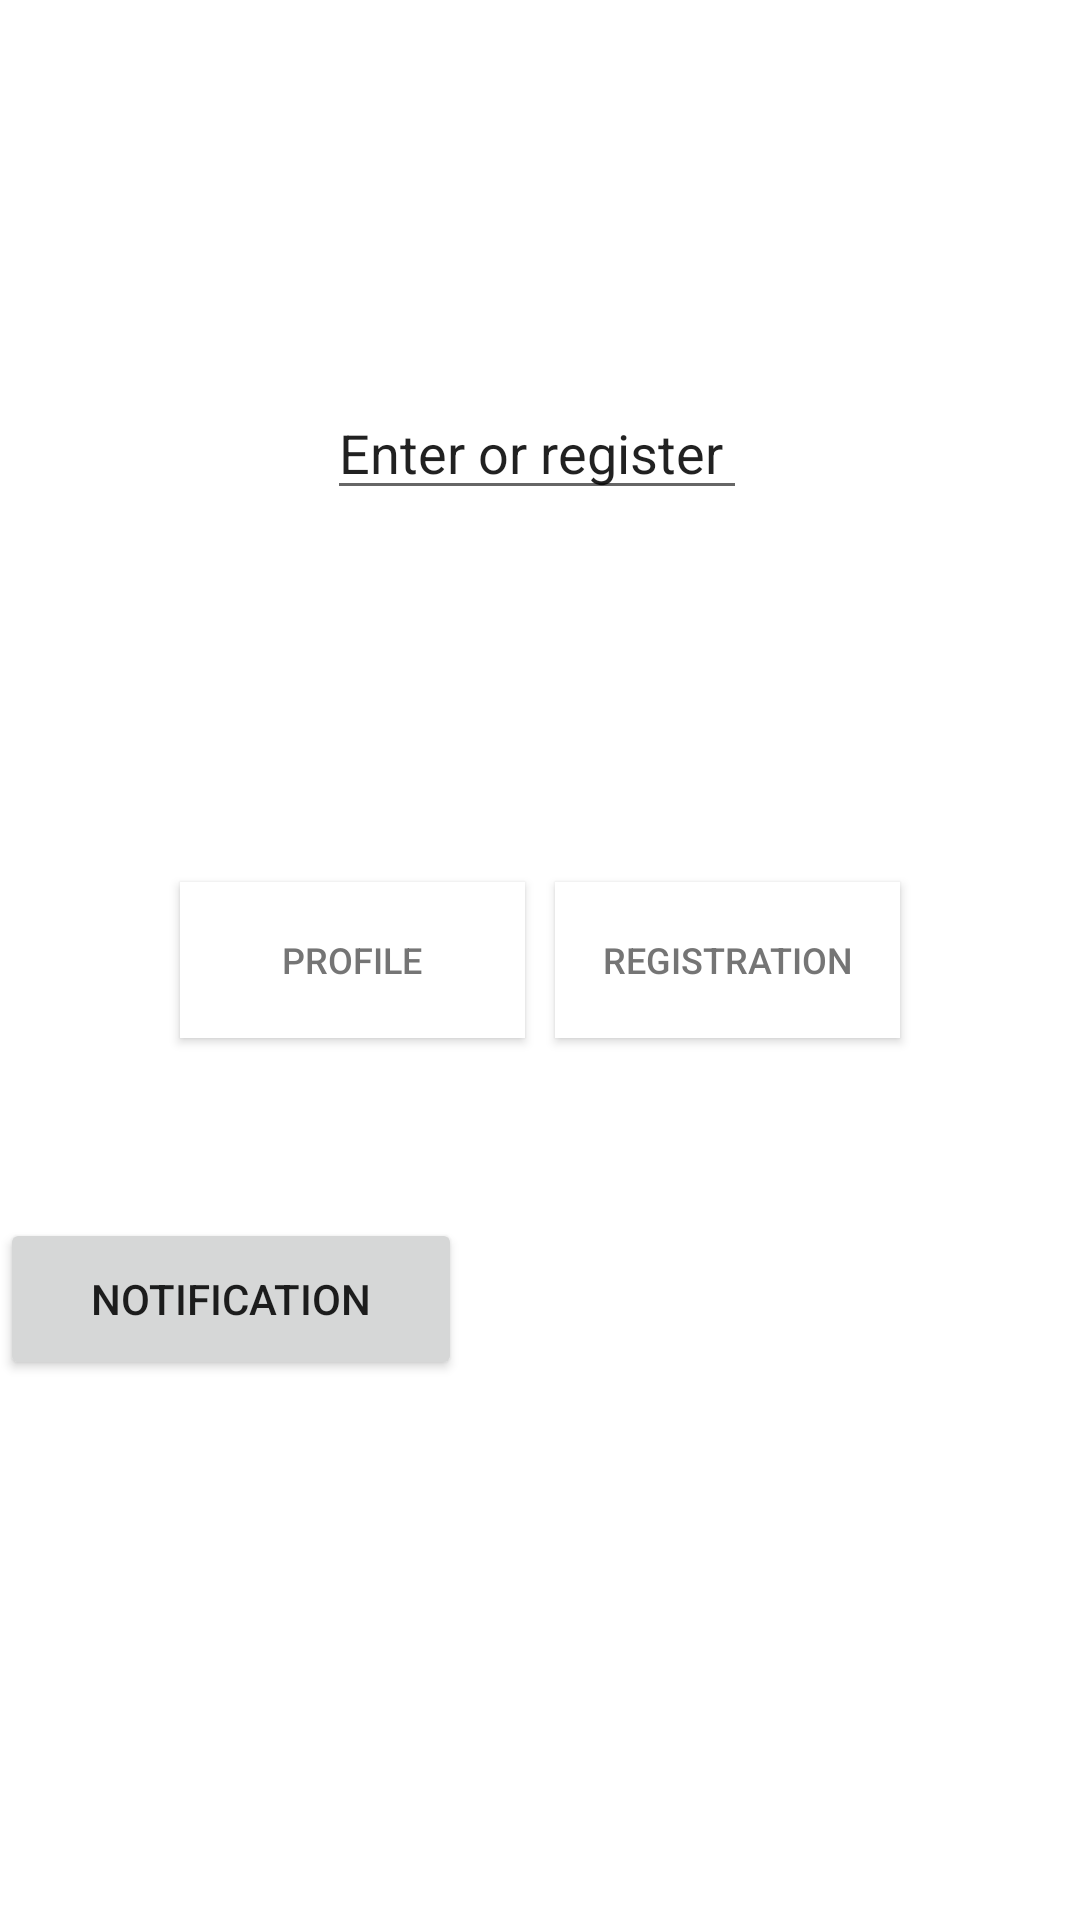

Reconstruct the res/layout file that produces this screen, plus the resources it refers to.
<!-- AndroidManifest.xml: application theme Theme.MobDevPract5 -->
<!-- res/layout/fragment_choosing.xml -->
<?xml version="1.0" encoding="utf-8"?>
<FrameLayout xmlns:android="http://schemas.android.com/apk/res/android"
    xmlns:tools="http://schemas.android.com/tools"
    android:layout_width="match_parent"
    android:layout_height="match_parent"
    xmlns:app="http://schemas.android.com/apk/res-auto"
    tools:context=".UI.views.Choosing">


    <androidx.constraintlayout.widget.ConstraintLayout
        android:layout_width="match_parent"
        android:layout_height="match_parent">
        <Button
            android:id="@+id/profile_button"
            android:layout_width="115dp"
            android:layout_height="52dp"
            android:layout_marginStart="60dp"
            android:background="#FFFFFF"
            android:text="@string/profile"
            android:textColor="#757575"
            android:textSize="12sp"
            app:layout_constraintBottom_toBottomOf="parent"
            app:layout_constraintStart_toStartOf="parent"
            app:layout_constraintTop_toTopOf="parent" />

        <Button
            android:id="@+id/registration_button"
            android:layout_width="115dp"
            android:layout_height="52dp"
            android:layout_marginEnd="60dp"
            android:background="#FFFFFF"
            android:onClick="goToRegistration"
            android:text="@string/registration"
            android:textColor="#757575"
            android:textSize="12sp"
            app:layout_constraintBottom_toBottomOf="parent"
            app:layout_constraintEnd_toEndOf="parent"
            app:layout_constraintTop_toTopOf="parent" />

        <EditText
            android:id="@+id/chooser"
            android:layout_width="140dp"
            android:layout_height="39dp"
            android:layout_marginBottom="124dp"
            android:ems="10"
            android:inputType="textPersonName"
            android:text="Enter or register"
            app:layout_constraintBottom_toTopOf="@+id/profile_button"
            app:layout_constraintEnd_toEndOf="parent"
            app:layout_constraintHorizontal_bias="0.496"
            app:layout_constraintStart_toStartOf="parent" />
        <Button
            android:id="@+id/notificationButton"
            android:layout_width="154dp"
            android:layout_height="54dp"
            android:layout_marginBottom="180dp"
            android:text="Notification"
            app:layout_constraintBottom_toBottomOf="parent"
            tools:layout_editor_absoluteX="138dp"
            tools:ignore="MissingConstraints" />
    </androidx.constraintlayout.widget.ConstraintLayout>
</FrameLayout>
<!-- resources referenced by this layout -->
<resources>
  <string name="profile">Profile</string>
  <string name="registration">Registration</string>
  <style name="Theme.MobDevPract5" parent="Theme.MaterialComponents.DayNight.DarkActionBar">
          
          <item name="colorPrimary">@color/purple_500</item>
          <item name="colorPrimaryVariant">@color/purple_700</item>
          <item name="colorOnPrimary">@color/white</item>
          
          <item name="colorSecondary">@color/teal_200</item>
          <item name="colorSecondaryVariant">@color/teal_700</item>
          <item name="colorOnSecondary">@color/black</item>
          
          <item name="android:statusBarColor">?attr/colorPrimaryVariant</item>
          
      </style>
  <color name="purple_500">#FF6200EE</color>
  <color name="purple_700">#FF3700B3</color>
  <color name="white">#FFFFFFFF</color>
  <color name="teal_200">#FF03DAC5</color>
  <color name="teal_700">#FF018786</color>
  <color name="black">#FF000000</color>
</resources>
